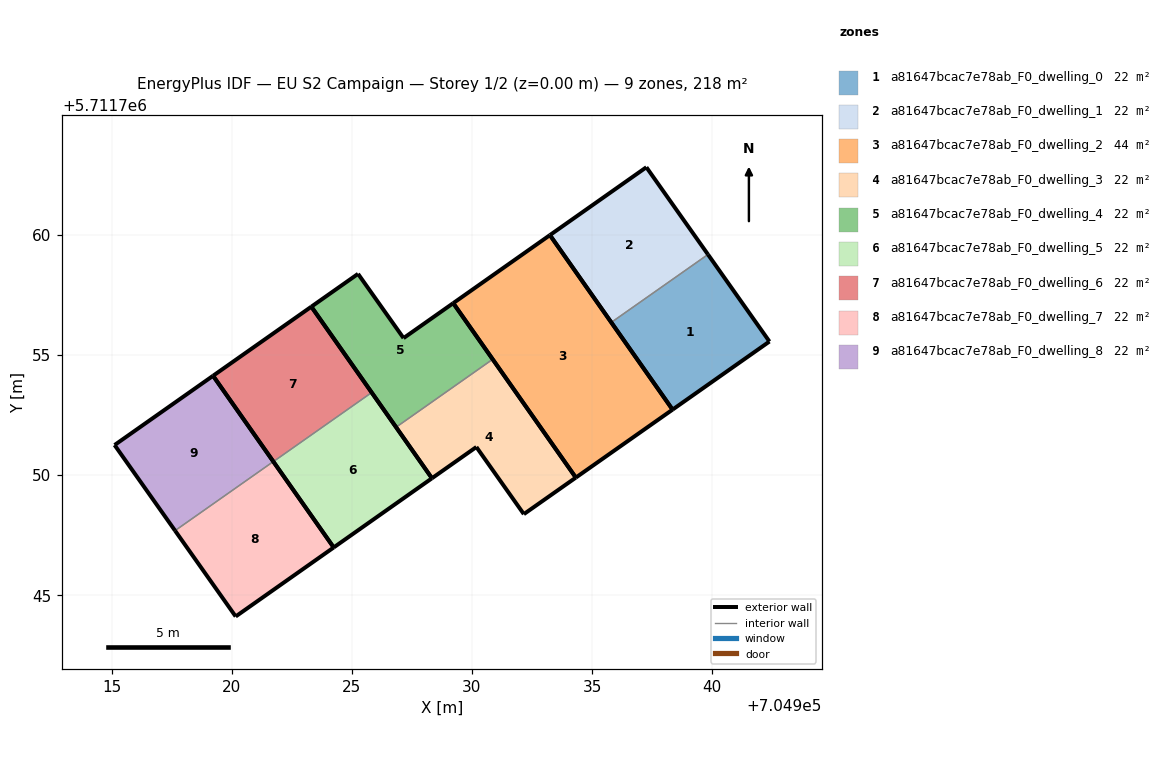
=== STOREY PLAN SPEC (per zone: floor XY polygon, exterior-wall plan segments, windows/doors) ===
zone 1: a81647bcac7e78ab_F0_dwelling_0  (21.8 m²)
  floor: (704942.38, 5711755.56) (704939.82, 5711759.18) (704935.80, 5711756.35) (704938.35, 5711752.72)
  exterior wall: (704942.38, 5711755.56) – (704938.35, 5711752.72)  [4.9 m]
  exterior wall: (704938.35, 5711752.72) – (704935.80, 5711756.35)  [4.4 m]
  exterior wall: (704939.82, 5711759.18) – (704942.38, 5711755.56)  [4.4 m]
  interior walls: 1
zone 2: a81647bcac7e78ab_F0_dwelling_1  (21.8 m²)
  floor: (704939.82, 5711759.18) (704937.26, 5711762.81) (704933.24, 5711759.99) (704935.80, 5711756.35)
  exterior wall: (704935.80, 5711756.35) – (704933.24, 5711759.99)  [4.4 m]
  exterior wall: (704933.24, 5711759.99) – (704937.26, 5711762.81)  [4.9 m]
  exterior wall: (704937.26, 5711762.81) – (704939.82, 5711759.18)  [4.4 m]
  interior walls: 1
zone 3: a81647bcac7e78ab_F0_dwelling_2  (43.7 m²)
  floor: (704938.35, 5711752.72) (704933.24, 5711759.99) (704929.22, 5711757.16) (704934.32, 5711749.89)
  exterior wall: (704938.35, 5711752.72) – (704934.32, 5711749.89)  [4.9 m]
  exterior wall: (704934.32, 5711749.89) – (704929.22, 5711757.16)  [8.9 m]
  exterior wall: (704929.22, 5711757.16) – (704933.24, 5711759.99)  [4.9 m]
  exterior wall: (704933.24, 5711759.99) – (704938.35, 5711752.72)  [8.9 m]
zone 4: a81647bcac7e78ab_F0_dwelling_3  (21.8 m²)
  floor: (704934.32, 5711749.89) (704930.86, 5711754.82) (704926.84, 5711751.99) (704928.33, 5711749.87) (704930.18, 5711751.17) (704932.16, 5711748.37)
  exterior wall: (704930.86, 5711754.82) – (704934.32, 5711749.89)  [6.0 m]
  exterior wall: (704934.32, 5711749.89) – (704932.16, 5711748.37)  [2.6 m]
  exterior wall: (704932.16, 5711748.37) – (704930.18, 5711751.17)  [3.4 m]
  exterior wall: (704930.18, 5711751.17) – (704928.33, 5711749.87)  [2.3 m]
  exterior wall: (704928.33, 5711749.87) – (704926.84, 5711751.99)  [2.6 m]
  interior walls: 1
zone 5: a81647bcac7e78ab_F0_dwelling_4  (21.8 m²)
  floor: (704930.86, 5711754.82) (704929.22, 5711757.16) (704927.15, 5711755.70) (704925.26, 5711758.37) (704923.31, 5711757.01) (704926.84, 5711751.99)
  exterior wall: (704927.15, 5711755.70) – (704929.22, 5711757.16)  [2.5 m]
  exterior wall: (704929.22, 5711757.16) – (704930.86, 5711754.82)  [2.9 m]
  exterior wall: (704926.84, 5711751.99) – (704923.31, 5711757.01)  [6.1 m]
  exterior wall: (704923.31, 5711757.01) – (704925.26, 5711758.37)  [2.4 m]
  exterior wall: (704925.26, 5711758.37) – (704927.15, 5711755.70)  [3.3 m]
  interior walls: 1
zone 6: a81647bcac7e78ab_F0_dwelling_5  (21.8 m²)
  floor: (704928.33, 5711749.87) (704925.83, 5711753.44) (704921.73, 5711750.56) (704924.24, 5711746.99)
  exterior wall: (704928.33, 5711749.87) – (704924.24, 5711746.99)  [5.0 m]
  exterior wall: (704924.24, 5711746.99) – (704921.73, 5711750.56)  [4.4 m]
  exterior wall: (704925.83, 5711753.44) – (704928.33, 5711749.87)  [4.4 m]
  interior walls: 1
zone 7: a81647bcac7e78ab_F0_dwelling_6  (21.8 m²)
  floor: (704925.83, 5711753.44) (704923.31, 5711757.01) (704919.22, 5711754.13) (704921.73, 5711750.56)
  exterior wall: (704921.73, 5711750.56) – (704919.22, 5711754.13)  [4.4 m]
  exterior wall: (704919.22, 5711754.13) – (704923.31, 5711757.01)  [5.0 m]
  exterior wall: (704923.31, 5711757.01) – (704925.83, 5711753.44)  [4.4 m]
  interior walls: 1
zone 8: a81647bcac7e78ab_F0_dwelling_7  (21.8 m²)
  floor: (704924.24, 5711746.99) (704921.73, 5711750.56) (704917.64, 5711747.69) (704920.17, 5711744.12)
  exterior wall: (704924.24, 5711746.99) – (704920.17, 5711744.12)  [5.0 m]
  exterior wall: (704920.17, 5711744.12) – (704917.64, 5711747.69)  [4.4 m]
  exterior wall: (704921.73, 5711750.56) – (704924.24, 5711746.99)  [4.4 m]
  interior walls: 1
zone 9: a81647bcac7e78ab_F0_dwelling_8  (21.8 m²)
  floor: (704921.73, 5711750.56) (704919.22, 5711754.13) (704915.12, 5711751.25) (704917.64, 5711747.69)
  exterior wall: (704917.64, 5711747.69) – (704915.12, 5711751.25)  [4.4 m]
  exterior wall: (704915.12, 5711751.25) – (704919.22, 5711754.13)  [5.0 m]
  exterior wall: (704919.22, 5711754.13) – (704921.73, 5711750.56)  [4.4 m]
  interior walls: 1

=== DERIVED (storey summary) ===
Building: EU S2 Campaign
Storey: 1 of 2  (floor level z = 0.00 m)
Storey gross floor area: 218.3 m²
Zones on this storey: 9
  - a81647bcac7e78ab_F0_dwelling_0: floor 21.8 m²; exterior wall 13.8 m (41.4 m²); WWR 0.0%
  - a81647bcac7e78ab_F0_dwelling_1: floor 21.8 m²; exterior wall 13.8 m (41.4 m²); WWR 0.0%
  - a81647bcac7e78ab_F0_dwelling_2: floor 43.7 m²; exterior wall 27.6 m (82.8 m²); WWR 0.0%
  - a81647bcac7e78ab_F0_dwelling_3: floor 21.8 m²; exterior wall 16.9 m (50.8 m²); WWR 0.0%
  - a81647bcac7e78ab_F0_dwelling_4: floor 21.8 m²; exterior wall 17.2 m (51.5 m²); WWR 0.0%
  - a81647bcac7e78ab_F0_dwelling_5: floor 21.8 m²; exterior wall 13.7 m (41.2 m²); WWR 0.0%
  - a81647bcac7e78ab_F0_dwelling_6: floor 21.8 m²; exterior wall 13.7 m (41.2 m²); WWR 0.0%
  - a81647bcac7e78ab_F0_dwelling_7: floor 21.8 m²; exterior wall 13.7 m (41.2 m²); WWR 0.0%
  - a81647bcac7e78ab_F0_dwelling_8: floor 21.8 m²; exterior wall 13.7 m (41.2 m²); WWR 0.0%
Zone adjacency (shared interzone walls):
  - a81647bcac7e78ab_F0_dwelling_0 ↔ a81647bcac7e78ab_F0_dwelling_1
  - a81647bcac7e78ab_F0_dwelling_3 ↔ a81647bcac7e78ab_F0_dwelling_4
  - a81647bcac7e78ab_F0_dwelling_5 ↔ a81647bcac7e78ab_F0_dwelling_6
  - a81647bcac7e78ab_F0_dwelling_7 ↔ a81647bcac7e78ab_F0_dwelling_8